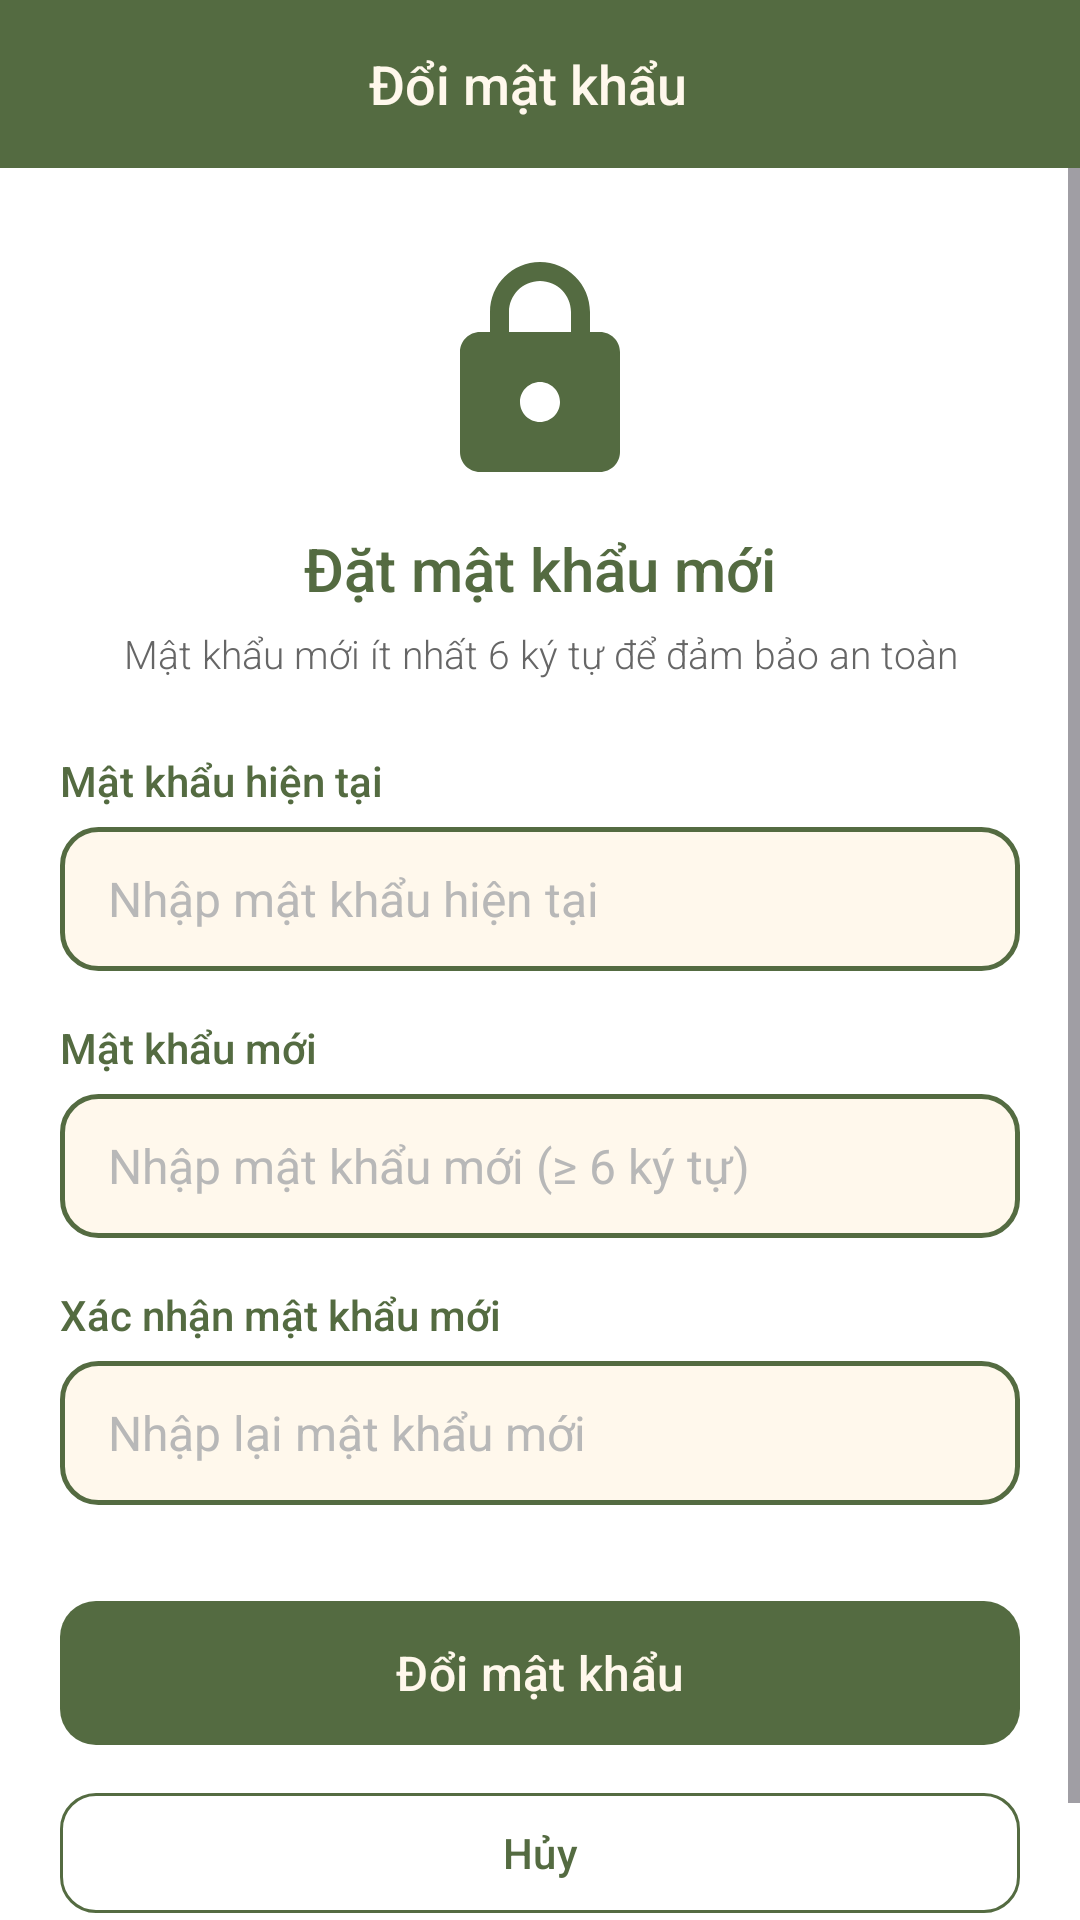

Produce the Android XML layout that renders to this screen, including the resource entries it uses.
<!-- AndroidManifest.xml: application theme Theme.FinalApp -->
<!-- res/layout/activity_change_password.xml -->
<?xml version="1.0" encoding="utf-8"?>
<LinearLayout xmlns:android="http://schemas.android.com/apk/res/android"
    xmlns:app="http://schemas.android.com/apk/res-auto"
    xmlns:tools="http://schemas.android.com/tools"
    android:id="@+id/change_password_root"
    android:layout_width="match_parent"
    android:layout_height="match_parent"
    android:orientation="vertical"
    android:background="@color/background"
    tools:context=".ChangePasswordActivity">

    
    <LinearLayout
        android:layout_width="match_parent"
        android:layout_height="56dp"
        android:background="@color/toolbar_background"
        android:gravity="center_vertical"
        android:orientation="horizontal"
        android:paddingStart="8dp"
        android:paddingEnd="16dp">

        <ImageView
            android:id="@+id/btn_back"
            android:layout_width="40dp"
            android:layout_height="40dp"
            android:padding="8dp"
            android:src="@drawable/ic_arrow_back"
            android:background="?attr/selectableItemBackgroundBorderless"
            android:clickable="true"
            android:focusable="true"
            android:contentDescription="@string/product_cart_desc"
            app:tint="@color/toolbar_content"/>

        <TextView
            android:layout_width="0dp"
            android:layout_height="wrap_content"
            android:layout_weight="1"
            android:gravity="center"
            android:layout_marginEnd="40dp"
            android:text="@string/str_change_password_title"
            android:textColor="@color/toolbar_content"
            android:textSize="18sp"
            android:fontFamily="sans-serif-medium"/>
    </LinearLayout>

    <ScrollView
        android:layout_width="match_parent"
        android:layout_height="match_parent"
        android:fillViewport="true">

        <LinearLayout
            android:layout_width="match_parent"
            android:layout_height="wrap_content"
            android:orientation="vertical"
            android:padding="20dp">

            <ImageView
                android:layout_width="80dp"
                android:layout_height="80dp"
                android:layout_gravity="center_horizontal"
                android:layout_marginTop="8dp"
                android:src="@drawable/ic_menu_password"
                android:contentDescription="@string/change_password_title"/>

            <TextView
                android:layout_width="match_parent"
                android:layout_height="wrap_content"
                android:layout_marginTop="12dp"
                android:gravity="center"
                android:text="@string/str_cp_heading"
                android:textColor="@color/text_main"
                android:textSize="20sp"
                android:fontFamily="sans-serif-medium"/>

            <TextView
                android:layout_width="match_parent"
                android:layout_height="wrap_content"
                android:layout_marginTop="6dp"
                android:gravity="center"
                android:text="@string/str_cp_subtitle"
                android:textColor="@color/text_description"
                android:textSize="13sp"
                android:fontFamily="sans-serif-light"/>

            
            <TextView
                android:layout_width="wrap_content"
                android:layout_height="wrap_content"
                android:layout_marginTop="24dp"
                android:text="@string/str_cp_current"
                android:textColor="@color/text_main"
                android:textSize="14sp"
                android:fontFamily="sans-serif-medium"/>

            <EditText
                android:id="@+id/et_current_password"
                android:layout_width="match_parent"
                android:layout_height="@dimen/input_height"
                android:layout_marginTop="6dp"
                android:background="@drawable/bg_input"
                android:hint="@string/str_cp_hint_current"
                android:inputType="textPassword"
                android:maxLines="1"
                android:paddingHorizontal="16dp"
                android:textColor="@color/text_main"
                android:textColorHint="@color/placeholder"
                android:textSize="16sp"
                android:autofillHints="password"/>

            
            <TextView
                android:layout_width="wrap_content"
                android:layout_height="wrap_content"
                android:layout_marginTop="16dp"
                android:text="@string/str_cp_new"
                android:textColor="@color/text_main"
                android:textSize="14sp"
                android:fontFamily="sans-serif-medium"/>

            <EditText
                android:id="@+id/et_new_password"
                android:layout_width="match_parent"
                android:layout_height="@dimen/input_height"
                android:layout_marginTop="6dp"
                android:background="@drawable/bg_input"
                android:hint="@string/str_cp_hint_new"
                android:inputType="textPassword"
                android:maxLines="1"
                android:paddingHorizontal="16dp"
                android:textColor="@color/text_main"
                android:textColorHint="@color/placeholder"
                android:textSize="16sp"
                android:autofillHints="newPassword"/>

            
            <TextView
                android:layout_width="wrap_content"
                android:layout_height="wrap_content"
                android:layout_marginTop="16dp"
                android:text="@string/str_cp_confirm"
                android:textColor="@color/text_main"
                android:textSize="14sp"
                android:fontFamily="sans-serif-medium"/>

            <EditText
                android:id="@+id/et_confirm_password"
                android:layout_width="match_parent"
                android:layout_height="@dimen/input_height"
                android:layout_marginTop="6dp"
                android:background="@drawable/bg_input"
                android:hint="@string/str_cp_hint_confirm"
                android:inputType="textPassword"
                android:maxLines="1"
                android:paddingHorizontal="16dp"
                android:textColor="@color/text_main"
                android:textColorHint="@color/placeholder"
                android:textSize="16sp"
                android:autofillHints="newPassword"/>

            
            <com.google.android.material.button.MaterialButton
                android:id="@+id/btn_save_password"
                style="@style/Widget.App.Button"
                android:layout_width="match_parent"
                android:layout_height="@dimen/button_height"
                android:layout_marginTop="32dp"
                android:text="@string/str_cp_button"
                android:textAllCaps="false"/>

            <com.google.android.material.button.MaterialButton
                android:id="@+id/btn_cancel_password"
                style="@style/Widget.Material3.Button.OutlinedButton"
                android:layout_width="match_parent"
                android:layout_height="@dimen/button_height"
                android:layout_marginTop="12dp"
                android:layout_marginBottom="20dp"
                android:text="@string/str_cancel"
                android:textAllCaps="false"
                android:textColor="@color/primary"
                app:strokeColor="@color/primary"
                app:cornerRadius="@dimen/button_radius"/>
        </LinearLayout>
    </ScrollView>
</LinearLayout>
<!-- resources referenced by this layout -->
<resources>
  <color name="background">#FFFFFF</color>
  <color name="placeholder">#B8B8B8</color>
  <color name="primary">#546B41</color>
  <color name="text_description">#666666</color>
  <color name="text_main">#546B41</color>
  <color name="toolbar_background">#546B41</color>
  <color name="toolbar_content">#FFF8EC</color>
  <dimen name="button_height">48dp</dimen>
  <dimen name="button_radius">12dp</dimen>
  <dimen name="input_height">48dp</dimen>
  <!-- drawable bg_input (drawable) -->
  <?xml version="1.0" encoding="utf-8"?>
  <shape xmlns:android="http://schemas.android.com/apk/res/android"
      android:shape="rectangle">
      <solid android:color="@color/input_background"/>
      <stroke
          android:width="1.5dp"
          android:color="@color/input_border"/>
      <corners android:radius="12dp"/>
  </shape>
  <!-- drawable ic_menu_password (drawable) -->
  <?xml version="1.0" encoding="utf-8"?>
  <vector xmlns:android="http://schemas.android.com/apk/res/android"
      android:width="32dp"
      android:height="32dp"
      android:viewportWidth="24"
      android:viewportHeight="24"
      android:tint="@color/primary">
      <path
          android:fillColor="@android:color/white"
          android:pathData="M18,8h-1V6c0,-2.76 -2.24,-5 -5,-5S7,3.24 7,6v2H6c-1.1,0 -2,0.9 -2,2v10c0,1.1 0.9,2 2,2h12c1.1,0 2,-0.9 2,-2V10c0,-1.1 -0.9,-2 -2,-2zM12,17c-1.1,0 -2,-0.9 -2,-2s0.9,-2 2,-2 2,0.9 2,2 -0.9,2 -2,2zM15.1,8H8.9V6c0,-1.71 1.39,-3.1 3.1,-3.1 1.71,0 3.1,1.39 3.1,3.1v2z"/>
  </vector>
  <string name="change_password_title">Đổi mật khẩu</string>
  <string name="product_cart_desc">Giỏ hàng</string>
  <string name="str_cancel">Hủy</string>
  <string name="str_change_password_title">Đổi mật khẩu</string>
  <string name="str_cp_button">Đổi mật khẩu</string>
  <string name="str_cp_confirm">Xác nhận mật khẩu mới</string>
  <string name="str_cp_current">Mật khẩu hiện tại</string>
  <string name="str_cp_heading">Đặt mật khẩu mới</string>
  <string name="str_cp_hint_confirm">Nhập lại mật khẩu mới</string>
  <string name="str_cp_hint_current">Nhập mật khẩu hiện tại</string>
  <string name="str_cp_hint_new">Nhập mật khẩu mới (≥ 6 ký tự)</string>
  <string name="str_cp_new">Mật khẩu mới</string>
  <string name="str_cp_subtitle">Mật khẩu mới ít nhất 6 ký tự để đảm bảo an toàn</string>
  <style name="Widget.App.Button" parent="Widget.Material3.Button">
          <item name="android:minHeight">@dimen/button_height</item>
          <item name="android:insetTop">0dp</item>
          <item name="android:insetBottom">0dp</item>
          <item name="backgroundTint">@color/primary</item>
          <item name="android:textColor">@color/text_button</item>
          <item name="android:textSize">@dimen/text_size_medium</item>
          <item name="shapeAppearanceOverlay">@style/ShapeAppearance.App.SmallComponent</item>
      </style>
  <style name="Theme.FinalApp" parent="Base.Theme.FinalApp">
      </style>
  <color name="input_background">#FFF8EC</color>
  <color name="input_border">#546B41</color>
  <color name="text_button">#FFF8EC</color>
  <dimen name="text_size_medium">16sp</dimen>
  <style name="ShapeAppearance.App.SmallComponent" parent="ShapeAppearance.Material3.SmallComponent">
          <item name="cornerSize">@dimen/button_radius</item>
      </style>
  <color name="primary_variant">#99AD7A</color>
  <style name="TextAppearance.App.Header" parent="TextAppearance.Material3.TitleMedium">
          <item name="fontFamily">sans-serif-medium</item>
          <item name="android:textColor">@color/text_main</item>
      </style>
  <style name="TextAppearance.App.Content" parent="TextAppearance.Material3.BodyMedium">
          <item name="fontFamily">sans-serif-light</item>
          <item name="android:textSize">@dimen/text_size_content</item>
          <item name="android:textColor">@color/text_main</item>
      </style>
  <dimen name="text_size_content">16sp</dimen>
</resources>
